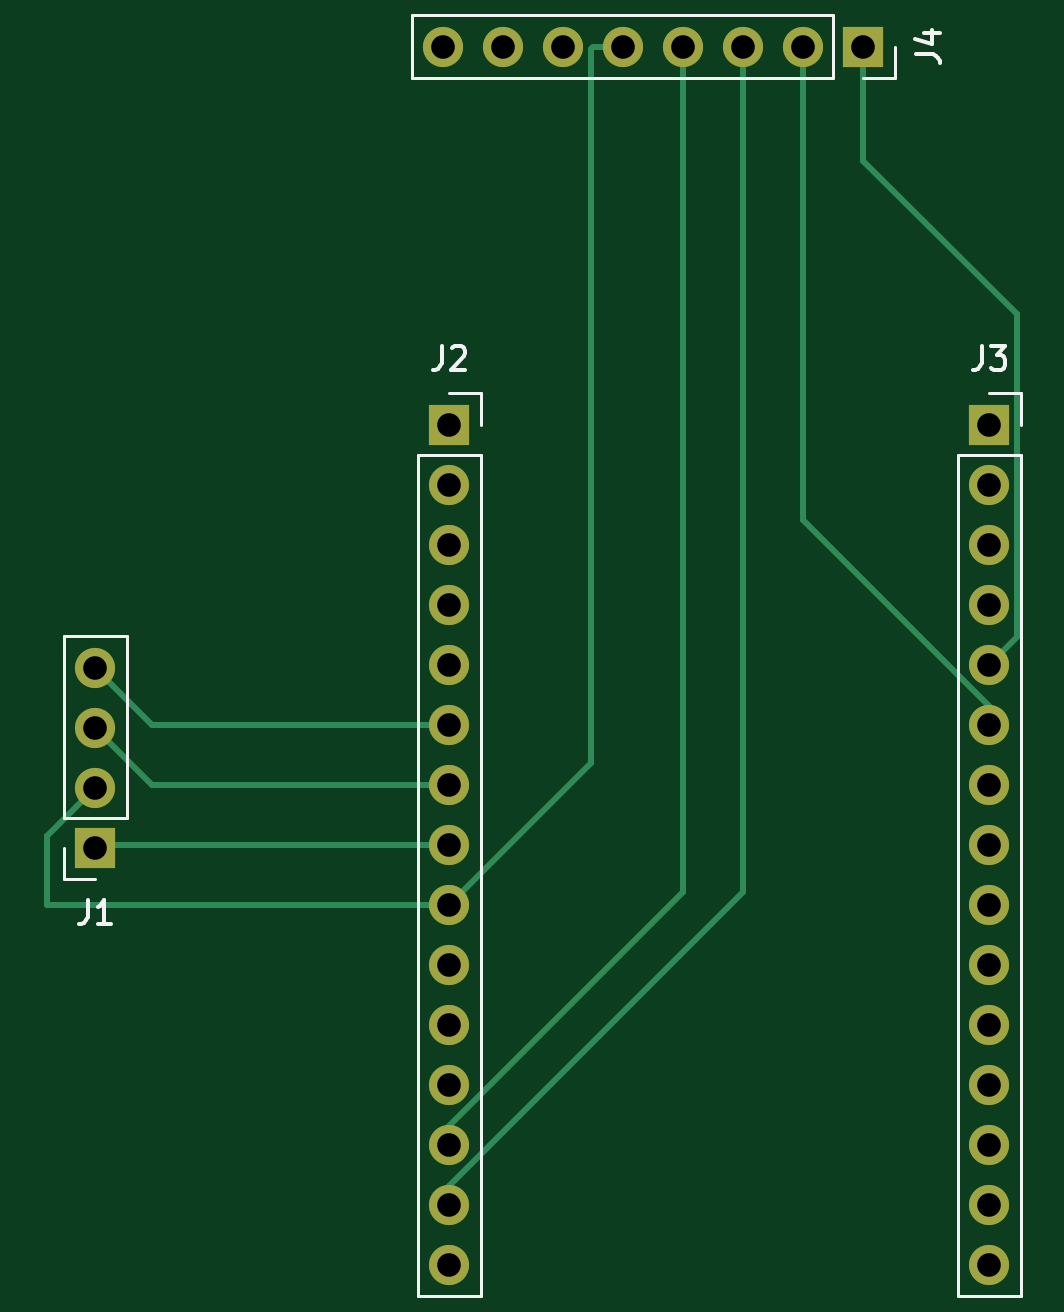
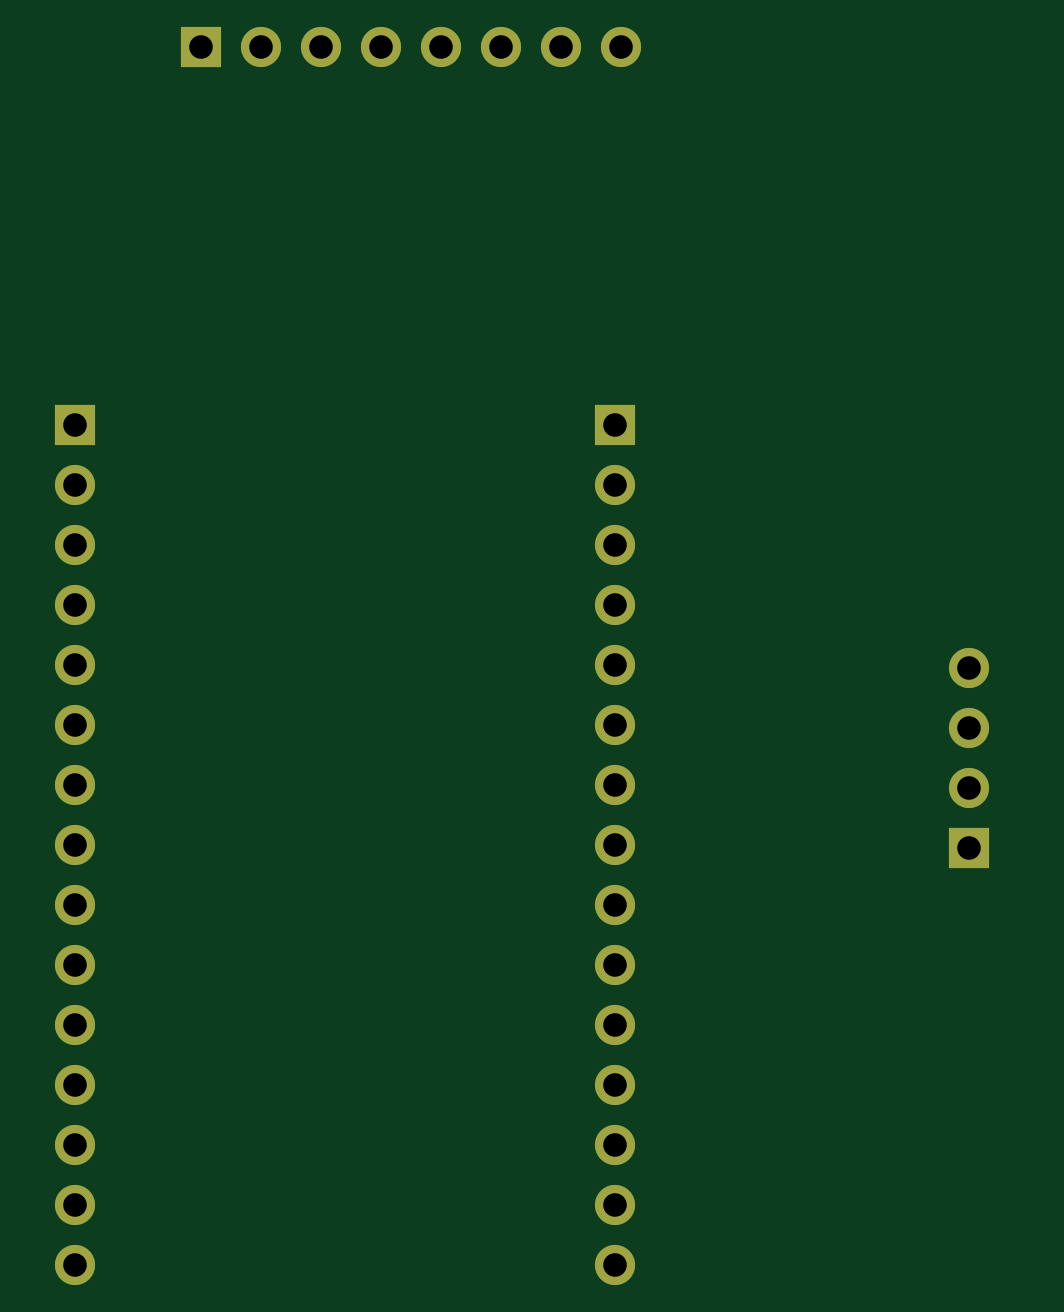
Circuit board: 11 layer files. Board 41.1 x 51.6 mm.
- bottom_copper: K2-B_Cu.gbr (2835 bytes)
- bottom_mask: K2-B_Mask.gbr (1731 bytes)
- paste: K2-B_Paste.gbr (468 bytes)
- bottom_silk: K2-B_SilkS.gbr (469 bytes)
- outline: K2-Edge_Cuts.gbr (440 bytes)
- top_copper: K2-F_Cu.gbr (4433 bytes)
- top_mask: K2-F_Mask.gbr (1731 bytes)
- paste: K2-F_Paste.gbr (468 bytes)
- top_silk: K2-F_SilkS.gbr (3437 bytes)
- drill: K2-NPTH.drl (282 bytes)
- drill: K2-PTH.drl (813 bytes)

=== bottom_copper: K2-B_Cu.gbr ===
%TF.GenerationSoftware,KiCad,Pcbnew,(5.1.8)-1*%
%TF.CreationDate,2020-12-14T07:50:50+01:00*%
%TF.ProjectId,K2,4b322e6b-6963-4616-945f-706362585858,rev?*%
%TF.SameCoordinates,Original*%
%TF.FileFunction,Copper,L2,Bot*%
%TF.FilePolarity,Positive*%
%FSLAX46Y46*%
G04 Gerber Fmt 4.6, Leading zero omitted, Abs format (unit mm)*
G04 Created by KiCad (PCBNEW (5.1.8)-1) date 2020-12-14 07:50:50*
%MOMM*%
%LPD*%
G01*
G04 APERTURE LIST*
%TA.AperFunction,ComponentPad*%
%ADD10R,1.700000X1.700000*%
%TD*%
%TA.AperFunction,ComponentPad*%
%ADD11O,1.700000X1.700000*%
%TD*%
G04 APERTURE END LIST*
D10*
%TO.P,J1,1*%
%TO.N,Net-(J1-Pad1)*%
X99314000Y-49657000D03*
D11*
%TO.P,J1,2*%
%TO.N,Net-(J1-Pad2)*%
X99314000Y-47117000D03*
%TO.P,J1,3*%
%TO.N,Net-(J1-Pad3)*%
X99314000Y-44577000D03*
%TO.P,J1,4*%
%TO.N,Net-(J1-Pad4)*%
X99314000Y-42037000D03*
%TD*%
D10*
%TO.P,J2,1*%
%TO.N,N/C*%
X114300000Y-31750000D03*
D11*
%TO.P,J2,2*%
X114300000Y-34290000D03*
%TO.P,J2,3*%
X114300000Y-36830000D03*
%TO.P,J2,4*%
X114300000Y-39370000D03*
%TO.P,J2,5*%
X114300000Y-41910000D03*
%TO.P,J2,6*%
%TO.N,Net-(J1-Pad4)*%
X114300000Y-44450000D03*
%TO.P,J2,7*%
%TO.N,Net-(J1-Pad3)*%
X114300000Y-46990000D03*
%TO.P,J2,8*%
%TO.N,Net-(J1-Pad1)*%
X114300000Y-49530000D03*
%TO.P,J2,9*%
%TO.N,Net-(J1-Pad2)*%
X114300000Y-52070000D03*
%TO.P,J2,10*%
%TO.N,N/C*%
X114300000Y-54610000D03*
%TO.P,J2,11*%
X114300000Y-57150000D03*
%TO.P,J2,12*%
X114300000Y-59690000D03*
%TO.P,J2,13*%
%TO.N,Net-(J2-Pad13)*%
X114300000Y-62230000D03*
%TO.P,J2,14*%
%TO.N,Net-(J2-Pad14)*%
X114300000Y-64770000D03*
%TO.P,J2,15*%
%TO.N,N/C*%
X114300000Y-67310000D03*
%TD*%
%TO.P,J3,15*%
%TO.N,N/C*%
X137160000Y-67310000D03*
%TO.P,J3,14*%
X137160000Y-64770000D03*
%TO.P,J3,13*%
X137160000Y-62230000D03*
%TO.P,J3,12*%
X137160000Y-59690000D03*
%TO.P,J3,11*%
X137160000Y-57150000D03*
%TO.P,J3,10*%
X137160000Y-54610000D03*
%TO.P,J3,9*%
X137160000Y-52070000D03*
%TO.P,J3,8*%
X137160000Y-49530000D03*
%TO.P,J3,7*%
X137160000Y-46990000D03*
%TO.P,J3,6*%
%TO.N,Net-(J3-Pad6)*%
X137160000Y-44450000D03*
%TO.P,J3,5*%
%TO.N,Net-(J3-Pad5)*%
X137160000Y-41910000D03*
%TO.P,J3,4*%
%TO.N,N/C*%
X137160000Y-39370000D03*
%TO.P,J3,3*%
X137160000Y-36830000D03*
%TO.P,J3,2*%
X137160000Y-34290000D03*
D10*
%TO.P,J3,1*%
X137160000Y-31750000D03*
%TD*%
%TO.P,J4,1*%
%TO.N,Net-(J3-Pad5)*%
X131826000Y-15748000D03*
D11*
%TO.P,J4,2*%
%TO.N,Net-(J3-Pad6)*%
X129286000Y-15748000D03*
%TO.P,J4,3*%
%TO.N,Net-(J2-Pad14)*%
X126746000Y-15748000D03*
%TO.P,J4,4*%
%TO.N,Net-(J2-Pad13)*%
X124206000Y-15748000D03*
%TO.P,J4,5*%
%TO.N,Net-(J1-Pad2)*%
X121666000Y-15748000D03*
%TO.P,J4,6*%
%TO.N,N/C*%
X119126000Y-15748000D03*
%TO.P,J4,7*%
X116586000Y-15748000D03*
%TO.P,J4,8*%
X114046000Y-15748000D03*
%TD*%
M02*

=== bottom_mask: K2-B_Mask.gbr ===
%TF.GenerationSoftware,KiCad,Pcbnew,(5.1.8)-1*%
%TF.CreationDate,2020-12-14T07:50:50+01:00*%
%TF.ProjectId,K2,4b322e6b-6963-4616-945f-706362585858,rev?*%
%TF.SameCoordinates,Original*%
%TF.FileFunction,Soldermask,Bot*%
%TF.FilePolarity,Negative*%
%FSLAX46Y46*%
G04 Gerber Fmt 4.6, Leading zero omitted, Abs format (unit mm)*
G04 Created by KiCad (PCBNEW (5.1.8)-1) date 2020-12-14 07:50:50*
%MOMM*%
%LPD*%
G01*
G04 APERTURE LIST*
%ADD10R,1.700000X1.700000*%
%ADD11O,1.700000X1.700000*%
G04 APERTURE END LIST*
D10*
%TO.C,J1*%
X99314000Y-49657000D03*
D11*
X99314000Y-47117000D03*
X99314000Y-44577000D03*
X99314000Y-42037000D03*
%TD*%
D10*
%TO.C,J2*%
X114300000Y-31750000D03*
D11*
X114300000Y-34290000D03*
X114300000Y-36830000D03*
X114300000Y-39370000D03*
X114300000Y-41910000D03*
X114300000Y-44450000D03*
X114300000Y-46990000D03*
X114300000Y-49530000D03*
X114300000Y-52070000D03*
X114300000Y-54610000D03*
X114300000Y-57150000D03*
X114300000Y-59690000D03*
X114300000Y-62230000D03*
X114300000Y-64770000D03*
X114300000Y-67310000D03*
%TD*%
%TO.C,J3*%
X137160000Y-67310000D03*
X137160000Y-64770000D03*
X137160000Y-62230000D03*
X137160000Y-59690000D03*
X137160000Y-57150000D03*
X137160000Y-54610000D03*
X137160000Y-52070000D03*
X137160000Y-49530000D03*
X137160000Y-46990000D03*
X137160000Y-44450000D03*
X137160000Y-41910000D03*
X137160000Y-39370000D03*
X137160000Y-36830000D03*
X137160000Y-34290000D03*
D10*
X137160000Y-31750000D03*
%TD*%
%TO.C,J4*%
X131826000Y-15748000D03*
D11*
X129286000Y-15748000D03*
X126746000Y-15748000D03*
X124206000Y-15748000D03*
X121666000Y-15748000D03*
X119126000Y-15748000D03*
X116586000Y-15748000D03*
X114046000Y-15748000D03*
%TD*%
M02*

=== paste: K2-B_Paste.gbr ===
%TF.GenerationSoftware,KiCad,Pcbnew,(5.1.8)-1*%
%TF.CreationDate,2020-12-14T07:50:50+01:00*%
%TF.ProjectId,K2,4b322e6b-6963-4616-945f-706362585858,rev?*%
%TF.SameCoordinates,Original*%
%TF.FileFunction,Paste,Bot*%
%TF.FilePolarity,Positive*%
%FSLAX46Y46*%
G04 Gerber Fmt 4.6, Leading zero omitted, Abs format (unit mm)*
G04 Created by KiCad (PCBNEW (5.1.8)-1) date 2020-12-14 07:50:50*
%MOMM*%
%LPD*%
G01*
G04 APERTURE LIST*
G04 APERTURE END LIST*
M02*

=== bottom_silk: K2-B_SilkS.gbr ===
%TF.GenerationSoftware,KiCad,Pcbnew,(5.1.8)-1*%
%TF.CreationDate,2020-12-14T07:50:50+01:00*%
%TF.ProjectId,K2,4b322e6b-6963-4616-945f-706362585858,rev?*%
%TF.SameCoordinates,Original*%
%TF.FileFunction,Legend,Bot*%
%TF.FilePolarity,Positive*%
%FSLAX46Y46*%
G04 Gerber Fmt 4.6, Leading zero omitted, Abs format (unit mm)*
G04 Created by KiCad (PCBNEW (5.1.8)-1) date 2020-12-14 07:50:50*
%MOMM*%
%LPD*%
G01*
G04 APERTURE LIST*
G04 APERTURE END LIST*
M02*

=== outline: K2-Edge_Cuts.gbr ===
%TF.GenerationSoftware,KiCad,Pcbnew,(5.1.8)-1*%
%TF.CreationDate,2020-12-14T07:50:50+01:00*%
%TF.ProjectId,K2,4b322e6b-6963-4616-945f-706362585858,rev?*%
%TF.SameCoordinates,Original*%
%TF.FileFunction,Profile,NP*%
%FSLAX46Y46*%
G04 Gerber Fmt 4.6, Leading zero omitted, Abs format (unit mm)*
G04 Created by KiCad (PCBNEW (5.1.8)-1) date 2020-12-14 07:50:50*
%MOMM*%
%LPD*%
G01*
G04 APERTURE LIST*
G04 APERTURE END LIST*
M02*

=== top_copper: K2-F_Cu.gbr ===
%TF.GenerationSoftware,KiCad,Pcbnew,(5.1.8)-1*%
%TF.CreationDate,2020-12-14T07:50:50+01:00*%
%TF.ProjectId,K2,4b322e6b-6963-4616-945f-706362585858,rev?*%
%TF.SameCoordinates,Original*%
%TF.FileFunction,Copper,L1,Top*%
%TF.FilePolarity,Positive*%
%FSLAX46Y46*%
G04 Gerber Fmt 4.6, Leading zero omitted, Abs format (unit mm)*
G04 Created by KiCad (PCBNEW (5.1.8)-1) date 2020-12-14 07:50:50*
%MOMM*%
%LPD*%
G01*
G04 APERTURE LIST*
%TA.AperFunction,ComponentPad*%
%ADD10R,1.700000X1.700000*%
%TD*%
%TA.AperFunction,ComponentPad*%
%ADD11O,1.700000X1.700000*%
%TD*%
%TA.AperFunction,Conductor*%
%ADD12C,0.250000*%
%TD*%
G04 APERTURE END LIST*
D10*
%TO.P,J1,1*%
%TO.N,Net-(J1-Pad1)*%
X99314000Y-49657000D03*
D11*
%TO.P,J1,2*%
%TO.N,Net-(J1-Pad2)*%
X99314000Y-47117000D03*
%TO.P,J1,3*%
%TO.N,Net-(J1-Pad3)*%
X99314000Y-44577000D03*
%TO.P,J1,4*%
%TO.N,Net-(J1-Pad4)*%
X99314000Y-42037000D03*
%TD*%
D10*
%TO.P,J2,1*%
%TO.N,N/C*%
X114300000Y-31750000D03*
D11*
%TO.P,J2,2*%
X114300000Y-34290000D03*
%TO.P,J2,3*%
X114300000Y-36830000D03*
%TO.P,J2,4*%
X114300000Y-39370000D03*
%TO.P,J2,5*%
X114300000Y-41910000D03*
%TO.P,J2,6*%
%TO.N,Net-(J1-Pad4)*%
X114300000Y-44450000D03*
%TO.P,J2,7*%
%TO.N,Net-(J1-Pad3)*%
X114300000Y-46990000D03*
%TO.P,J2,8*%
%TO.N,Net-(J1-Pad1)*%
X114300000Y-49530000D03*
%TO.P,J2,9*%
%TO.N,Net-(J1-Pad2)*%
X114300000Y-52070000D03*
%TO.P,J2,10*%
%TO.N,N/C*%
X114300000Y-54610000D03*
%TO.P,J2,11*%
X114300000Y-57150000D03*
%TO.P,J2,12*%
X114300000Y-59690000D03*
%TO.P,J2,13*%
%TO.N,Net-(J2-Pad13)*%
X114300000Y-62230000D03*
%TO.P,J2,14*%
%TO.N,Net-(J2-Pad14)*%
X114300000Y-64770000D03*
%TO.P,J2,15*%
%TO.N,N/C*%
X114300000Y-67310000D03*
%TD*%
%TO.P,J3,15*%
%TO.N,N/C*%
X137160000Y-67310000D03*
%TO.P,J3,14*%
X137160000Y-64770000D03*
%TO.P,J3,13*%
X137160000Y-62230000D03*
%TO.P,J3,12*%
X137160000Y-59690000D03*
%TO.P,J3,11*%
X137160000Y-57150000D03*
%TO.P,J3,10*%
X137160000Y-54610000D03*
%TO.P,J3,9*%
X137160000Y-52070000D03*
%TO.P,J3,8*%
X137160000Y-49530000D03*
%TO.P,J3,7*%
X137160000Y-46990000D03*
%TO.P,J3,6*%
%TO.N,Net-(J3-Pad6)*%
X137160000Y-44450000D03*
%TO.P,J3,5*%
%TO.N,Net-(J3-Pad5)*%
X137160000Y-41910000D03*
%TO.P,J3,4*%
%TO.N,N/C*%
X137160000Y-39370000D03*
%TO.P,J3,3*%
X137160000Y-36830000D03*
%TO.P,J3,2*%
X137160000Y-34290000D03*
D10*
%TO.P,J3,1*%
X137160000Y-31750000D03*
%TD*%
%TO.P,J4,1*%
%TO.N,Net-(J3-Pad5)*%
X131826000Y-15748000D03*
D11*
%TO.P,J4,2*%
%TO.N,Net-(J3-Pad6)*%
X129286000Y-15748000D03*
%TO.P,J4,3*%
%TO.N,Net-(J2-Pad14)*%
X126746000Y-15748000D03*
%TO.P,J4,4*%
%TO.N,Net-(J2-Pad13)*%
X124206000Y-15748000D03*
%TO.P,J4,5*%
%TO.N,Net-(J1-Pad2)*%
X121666000Y-15748000D03*
%TO.P,J4,6*%
%TO.N,N/C*%
X119126000Y-15748000D03*
%TO.P,J4,7*%
X116586000Y-15748000D03*
%TO.P,J4,8*%
X114046000Y-15748000D03*
%TD*%
D12*
%TO.N,Net-(J1-Pad1)*%
X99441000Y-49530000D02*
X99314000Y-49657000D01*
X114300000Y-49530000D02*
X99441000Y-49530000D01*
%TO.N,Net-(J1-Pad2)*%
X114300000Y-52070000D02*
X97282000Y-52070000D01*
X97282000Y-49149000D02*
X99314000Y-47117000D01*
X97282000Y-52070000D02*
X97282000Y-49149000D01*
X120301001Y-15842999D02*
X120301001Y-46068999D01*
X120396000Y-15748000D02*
X120301001Y-15842999D01*
X120301001Y-46068999D02*
X114300000Y-52070000D01*
X121666000Y-15748000D02*
X120396000Y-15748000D01*
%TO.N,Net-(J1-Pad3)*%
X101727000Y-46990000D02*
X99314000Y-44577000D01*
X114300000Y-46990000D02*
X101727000Y-46990000D01*
%TO.N,Net-(J1-Pad4)*%
X101727000Y-44450000D02*
X99314000Y-42037000D01*
X114300000Y-44450000D02*
X101727000Y-44450000D01*
%TO.N,Net-(J2-Pad13)*%
X114300000Y-61429002D02*
X114300000Y-62230000D01*
X124206000Y-51523002D02*
X114300000Y-61429002D01*
X124206000Y-15748000D02*
X124206000Y-51523002D01*
%TO.N,Net-(J2-Pad14)*%
X114300000Y-63969002D02*
X114300000Y-64770000D01*
X126746000Y-51523002D02*
X114300000Y-63969002D01*
X126746000Y-15748000D02*
X126746000Y-51523002D01*
%TO.N,Net-(J3-Pad6)*%
X137160000Y-43649002D02*
X137160000Y-44450000D01*
X129286000Y-35775002D02*
X137160000Y-43649002D01*
X129286000Y-15748000D02*
X129286000Y-35775002D01*
%TO.N,Net-(J3-Pad5)*%
X131826000Y-15748000D02*
X131826000Y-20574000D01*
X138335001Y-40734999D02*
X137160000Y-41910000D01*
X138335001Y-27083001D02*
X138335001Y-40734999D01*
X131826000Y-20574000D02*
X138335001Y-27083001D01*
%TD*%
M02*

=== top_mask: K2-F_Mask.gbr ===
%TF.GenerationSoftware,KiCad,Pcbnew,(5.1.8)-1*%
%TF.CreationDate,2020-12-14T07:50:50+01:00*%
%TF.ProjectId,K2,4b322e6b-6963-4616-945f-706362585858,rev?*%
%TF.SameCoordinates,Original*%
%TF.FileFunction,Soldermask,Top*%
%TF.FilePolarity,Negative*%
%FSLAX46Y46*%
G04 Gerber Fmt 4.6, Leading zero omitted, Abs format (unit mm)*
G04 Created by KiCad (PCBNEW (5.1.8)-1) date 2020-12-14 07:50:50*
%MOMM*%
%LPD*%
G01*
G04 APERTURE LIST*
%ADD10R,1.700000X1.700000*%
%ADD11O,1.700000X1.700000*%
G04 APERTURE END LIST*
D10*
%TO.C,J1*%
X99314000Y-49657000D03*
D11*
X99314000Y-47117000D03*
X99314000Y-44577000D03*
X99314000Y-42037000D03*
%TD*%
D10*
%TO.C,J2*%
X114300000Y-31750000D03*
D11*
X114300000Y-34290000D03*
X114300000Y-36830000D03*
X114300000Y-39370000D03*
X114300000Y-41910000D03*
X114300000Y-44450000D03*
X114300000Y-46990000D03*
X114300000Y-49530000D03*
X114300000Y-52070000D03*
X114300000Y-54610000D03*
X114300000Y-57150000D03*
X114300000Y-59690000D03*
X114300000Y-62230000D03*
X114300000Y-64770000D03*
X114300000Y-67310000D03*
%TD*%
%TO.C,J3*%
X137160000Y-67310000D03*
X137160000Y-64770000D03*
X137160000Y-62230000D03*
X137160000Y-59690000D03*
X137160000Y-57150000D03*
X137160000Y-54610000D03*
X137160000Y-52070000D03*
X137160000Y-49530000D03*
X137160000Y-46990000D03*
X137160000Y-44450000D03*
X137160000Y-41910000D03*
X137160000Y-39370000D03*
X137160000Y-36830000D03*
X137160000Y-34290000D03*
D10*
X137160000Y-31750000D03*
%TD*%
%TO.C,J4*%
X131826000Y-15748000D03*
D11*
X129286000Y-15748000D03*
X126746000Y-15748000D03*
X124206000Y-15748000D03*
X121666000Y-15748000D03*
X119126000Y-15748000D03*
X116586000Y-15748000D03*
X114046000Y-15748000D03*
%TD*%
M02*

=== paste: K2-F_Paste.gbr ===
%TF.GenerationSoftware,KiCad,Pcbnew,(5.1.8)-1*%
%TF.CreationDate,2020-12-14T07:50:50+01:00*%
%TF.ProjectId,K2,4b322e6b-6963-4616-945f-706362585858,rev?*%
%TF.SameCoordinates,Original*%
%TF.FileFunction,Paste,Top*%
%TF.FilePolarity,Positive*%
%FSLAX46Y46*%
G04 Gerber Fmt 4.6, Leading zero omitted, Abs format (unit mm)*
G04 Created by KiCad (PCBNEW (5.1.8)-1) date 2020-12-14 07:50:50*
%MOMM*%
%LPD*%
G01*
G04 APERTURE LIST*
G04 APERTURE END LIST*
M02*

=== top_silk: K2-F_SilkS.gbr ===
%TF.GenerationSoftware,KiCad,Pcbnew,(5.1.8)-1*%
%TF.CreationDate,2020-12-14T07:50:50+01:00*%
%TF.ProjectId,K2,4b322e6b-6963-4616-945f-706362585858,rev?*%
%TF.SameCoordinates,Original*%
%TF.FileFunction,Legend,Top*%
%TF.FilePolarity,Positive*%
%FSLAX46Y46*%
G04 Gerber Fmt 4.6, Leading zero omitted, Abs format (unit mm)*
G04 Created by KiCad (PCBNEW (5.1.8)-1) date 2020-12-14 07:50:50*
%MOMM*%
%LPD*%
G01*
G04 APERTURE LIST*
%ADD10C,0.120000*%
%ADD11C,0.150000*%
G04 APERTURE END LIST*
D10*
%TO.C,J1*%
X99314000Y-50987000D02*
X97984000Y-50987000D01*
X97984000Y-50987000D02*
X97984000Y-49657000D01*
X97984000Y-48387000D02*
X97984000Y-40707000D01*
X100644000Y-40707000D02*
X97984000Y-40707000D01*
X100644000Y-48387000D02*
X100644000Y-40707000D01*
X100644000Y-48387000D02*
X97984000Y-48387000D01*
%TO.C,J2*%
X114300000Y-30420000D02*
X115630000Y-30420000D01*
X115630000Y-30420000D02*
X115630000Y-31750000D01*
X115630000Y-33020000D02*
X115630000Y-68640000D01*
X112970000Y-68640000D02*
X115630000Y-68640000D01*
X112970000Y-33020000D02*
X112970000Y-68640000D01*
X112970000Y-33020000D02*
X115630000Y-33020000D01*
%TO.C,J3*%
X135830000Y-33020000D02*
X138490000Y-33020000D01*
X135830000Y-33020000D02*
X135830000Y-68640000D01*
X135830000Y-68640000D02*
X138490000Y-68640000D01*
X138490000Y-33020000D02*
X138490000Y-68640000D01*
X138490000Y-30420000D02*
X138490000Y-31750000D01*
X137160000Y-30420000D02*
X138490000Y-30420000D01*
%TO.C,J4*%
X133156000Y-15748000D02*
X133156000Y-17078000D01*
X133156000Y-17078000D02*
X131826000Y-17078000D01*
X130556000Y-17078000D02*
X112716000Y-17078000D01*
X112716000Y-14418000D02*
X112716000Y-17078000D01*
X130556000Y-14418000D02*
X112716000Y-14418000D01*
X130556000Y-14418000D02*
X130556000Y-17078000D01*
%TO.C,J1*%
D11*
X98980666Y-51879380D02*
X98980666Y-52593666D01*
X98933047Y-52736523D01*
X98837809Y-52831761D01*
X98694952Y-52879380D01*
X98599714Y-52879380D01*
X99980666Y-52879380D02*
X99409238Y-52879380D01*
X99694952Y-52879380D02*
X99694952Y-51879380D01*
X99599714Y-52022238D01*
X99504476Y-52117476D01*
X99409238Y-52165095D01*
%TO.C,J2*%
X113966666Y-28432380D02*
X113966666Y-29146666D01*
X113919047Y-29289523D01*
X113823809Y-29384761D01*
X113680952Y-29432380D01*
X113585714Y-29432380D01*
X114395238Y-28527619D02*
X114442857Y-28480000D01*
X114538095Y-28432380D01*
X114776190Y-28432380D01*
X114871428Y-28480000D01*
X114919047Y-28527619D01*
X114966666Y-28622857D01*
X114966666Y-28718095D01*
X114919047Y-28860952D01*
X114347619Y-29432380D01*
X114966666Y-29432380D01*
%TO.C,J3*%
X136826666Y-28432380D02*
X136826666Y-29146666D01*
X136779047Y-29289523D01*
X136683809Y-29384761D01*
X136540952Y-29432380D01*
X136445714Y-29432380D01*
X137207619Y-28432380D02*
X137826666Y-28432380D01*
X137493333Y-28813333D01*
X137636190Y-28813333D01*
X137731428Y-28860952D01*
X137779047Y-28908571D01*
X137826666Y-29003809D01*
X137826666Y-29241904D01*
X137779047Y-29337142D01*
X137731428Y-29384761D01*
X137636190Y-29432380D01*
X137350476Y-29432380D01*
X137255238Y-29384761D01*
X137207619Y-29337142D01*
%TO.C,J4*%
X134048380Y-16081333D02*
X134762666Y-16081333D01*
X134905523Y-16128952D01*
X135000761Y-16224190D01*
X135048380Y-16367047D01*
X135048380Y-16462285D01*
X134381714Y-15176571D02*
X135048380Y-15176571D01*
X134000761Y-15414666D02*
X134715047Y-15652761D01*
X134715047Y-15033714D01*
%TD*%
M02*

=== drill: K2-NPTH.drl ===
M48
; DRILL file {KiCad (5.1.8)-1} date 12/14/20 07:50:56
; FORMAT={-:-/ absolute / inch / decimal}
; #@! TF.CreationDate,2020-12-14T07:50:56+01:00
; #@! TF.GenerationSoftware,Kicad,Pcbnew,(5.1.8)-1
; #@! TF.FileFunction,NonPlated,1,2,NPTH
FMAT,2
INCH
%
G90
G05
T0
M30

=== drill: K2-PTH.drl ===
M48
; DRILL file {KiCad (5.1.8)-1} date 12/14/20 07:50:56
; FORMAT={-:-/ absolute / inch / decimal}
; #@! TF.CreationDate,2020-12-14T07:50:56+01:00
; #@! TF.GenerationSoftware,Kicad,Pcbnew,(5.1.8)-1
; #@! TF.FileFunction,Plated,1,2,PTH
FMAT,2
INCH
T1C0.0394
%
G90
G05
T1
X4.5Y-1.25
X4.5Y-1.35
X4.5Y-1.45
X4.5Y-1.55
X4.5Y-1.65
X4.5Y-1.75
X4.5Y-1.85
X4.5Y-1.95
X4.5Y-2.05
X4.5Y-2.15
X4.5Y-2.25
X4.5Y-2.35
X4.5Y-2.45
X4.5Y-2.55
X4.5Y-2.65
X3.91Y-1.655
X3.91Y-1.755
X3.91Y-1.855
X3.91Y-1.955
X5.4Y-1.25
X5.4Y-1.35
X5.4Y-1.45
X5.4Y-1.55
X5.4Y-1.65
X5.4Y-1.75
X5.4Y-1.85
X5.4Y-1.95
X5.4Y-2.05
X5.4Y-2.15
X5.4Y-2.25
X5.4Y-2.35
X5.4Y-2.45
X5.4Y-2.55
X5.4Y-2.65
X4.49Y-0.62
X4.59Y-0.62
X4.69Y-0.62
X4.79Y-0.62
X4.89Y-0.62
X4.99Y-0.62
X5.09Y-0.62
X5.19Y-0.62
T0
M30

